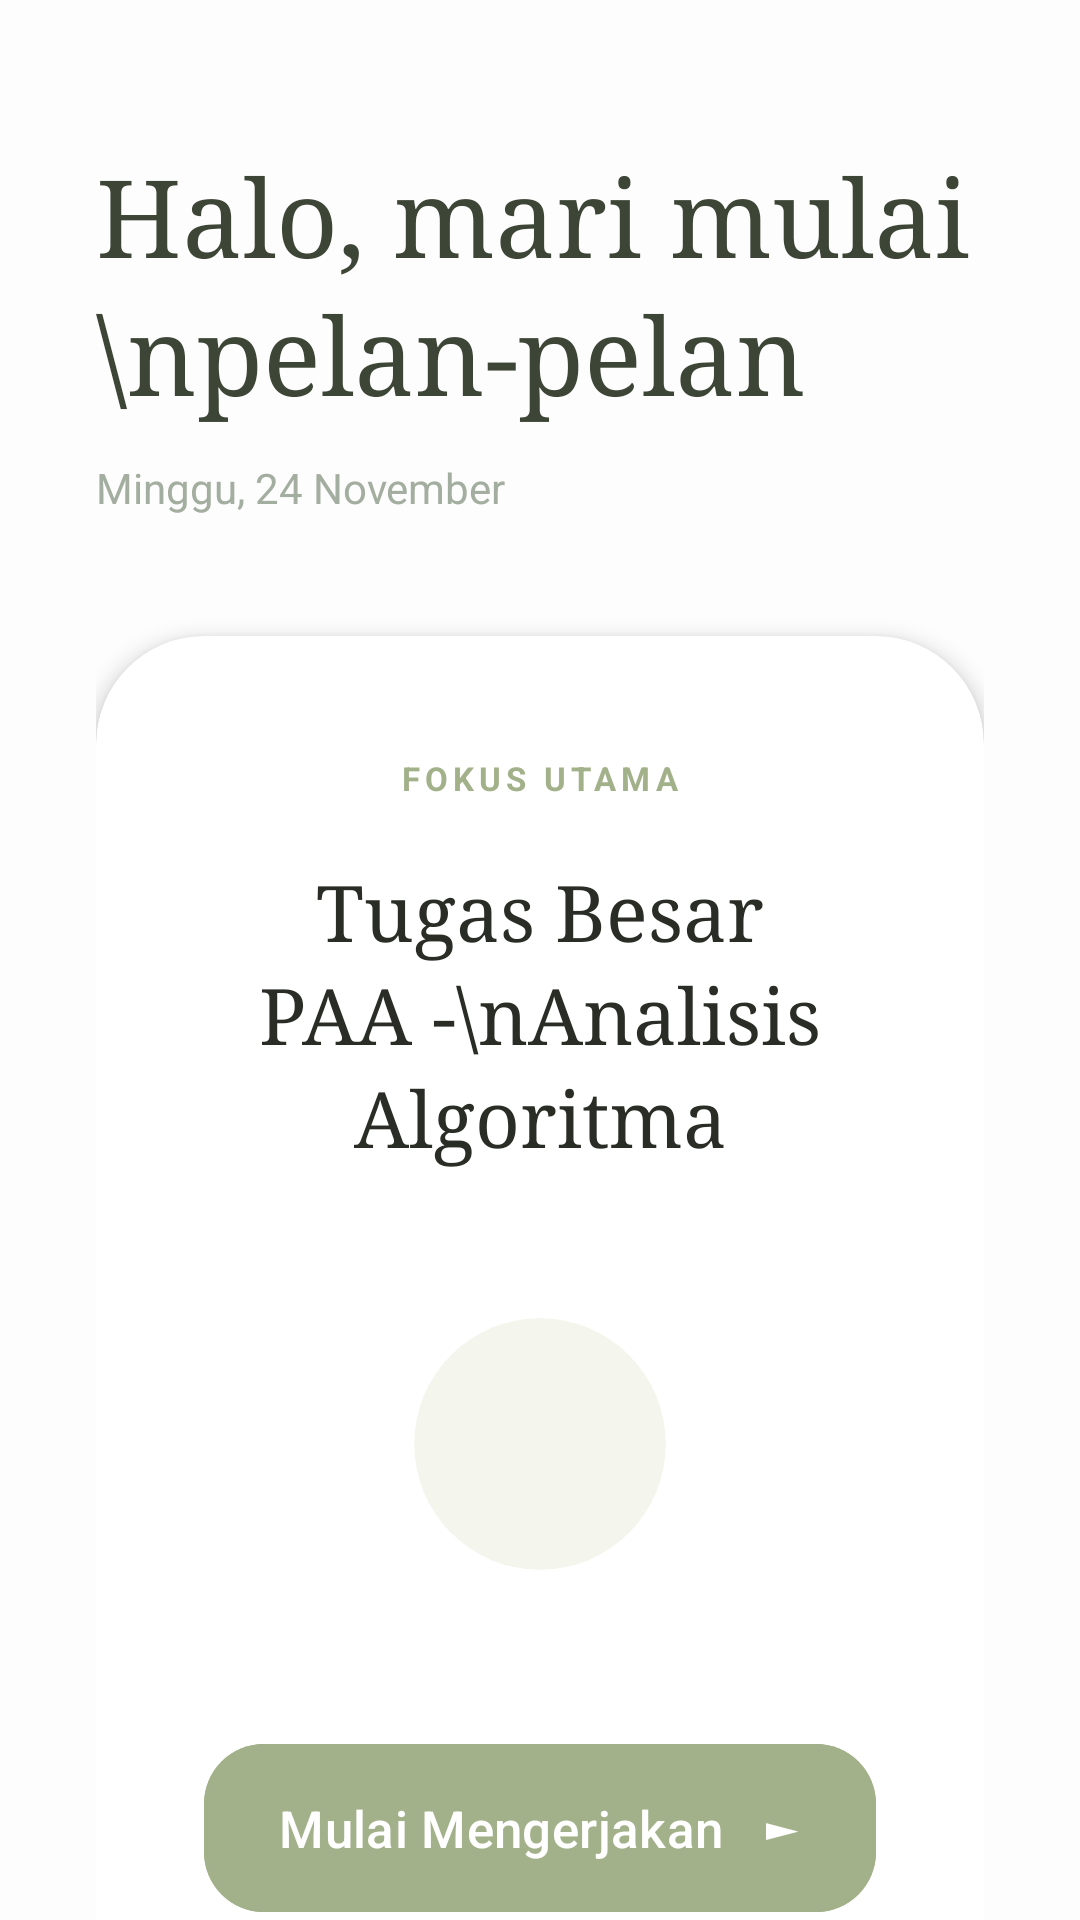

The Android layout XML behind this screen, and the referenced resources:
<!-- AndroidManifest.xml: application theme Theme.Reflow -->
<!-- res/layout/fragment_home.xml -->
<?xml version="1.0" encoding="utf-8"?>
<androidx.constraintlayout.widget.ConstraintLayout xmlns:android="http://schemas.android.com/apk/res/android"
    xmlns:app="http://schemas.android.com/apk/res-auto"
    android:layout_width="match_parent"
    android:layout_height="match_parent"
    android:background="#FCFDFC"
    android:paddingHorizontal="32dp"
    android:paddingTop="48dp">

    <TextView
        android:id="@+id/tvGreeting"
        android:layout_width="wrap_content"
        android:layout_height="wrap_content"
        android:fontFamily="serif"
        android:lineSpacingExtra="4dp"
        android:text="Halo, mari mulai\npelan-pelan"
        android:textColor="#3D4536"
        android:textSize="36sp"
        app:layout_constraintStart_toStartOf="parent"
        app:layout_constraintTop_toTopOf="parent" />

    <TextView
        android:id="@+id/tvDate"
        android:layout_width="wrap_content"
        android:layout_height="wrap_content"
        android:layout_marginTop="12dp"
        android:text="Minggu, 24 November"
        android:textColor="#A4AEA0"
        android:textSize="14sp"
        app:layout_constraintStart_toStartOf="parent"
        app:layout_constraintTop_toBottomOf="@id/tvGreeting" />

    <com.google.android.material.card.MaterialCardView
        android:layout_width="match_parent"
        android:layout_height="wrap_content"
        android:layout_marginTop="40dp"
        app:cardBackgroundColor="#FFFFFF"
        app:cardCornerRadius="36dp"
        app:cardElevation="4dp"
        app:layout_constraintEnd_toEndOf="parent"
        app:layout_constraintStart_toStartOf="parent"
        app:layout_constraintTop_toBottomOf="@id/tvDate"
        app:strokeWidth="0dp">

        <androidx.constraintlayout.widget.ConstraintLayout
            android:layout_width="match_parent"
            android:layout_height="wrap_content"
            android:paddingVertical="40dp"
            android:paddingHorizontal="24dp">

            <TextView
                android:id="@+id/tvFocusLabel"
                android:layout_width="wrap_content"
                android:layout_height="wrap_content"
                android:letterSpacing="0.15"
                android:text="FOKUS UTAMA"
                android:textColor="#A3B18A"
                android:textSize="11sp"
                android:textStyle="bold"
                app:layout_constraintEnd_toEndOf="parent"
                app:layout_constraintStart_toStartOf="parent"
                app:layout_constraintTop_toTopOf="parent" />

            <TextView
                android:id="@+id/tvTaskName"
                android:layout_width="match_parent"
                android:layout_height="wrap_content"
                android:layout_marginTop="20dp"
                android:fontFamily="serif"
                android:lineSpacingExtra="4dp"
                android:text="Tugas Besar PAA -\nAnalisis Algoritma"
                android:textAlignment="center"
                android:textColor="#292D25"
                android:textSize="26sp"
                app:layout_constraintEnd_toEndOf="parent"
                app:layout_constraintStart_toStartOf="parent"
                app:layout_constraintTop_toBottomOf="@id/tvFocusLabel" />

            <androidx.cardview.widget.CardView
                android:id="@+id/cvOuterIcon"
                android:layout_width="120dp"
                android:layout_height="120dp"
                android:layout_marginTop="32dp"
                app:cardBackgroundColor="#FFFFFF"
                app:cardCornerRadius="60dp"
                app:cardElevation="0dp"
                app:strokeColor="#EEF1EA"
                app:strokeWidth="1dp"
                app:layout_constraintEnd_toEndOf="parent"
                app:layout_constraintStart_toStartOf="parent"
                app:layout_constraintTop_toBottomOf="@id/tvTaskName">

                <androidx.cardview.widget.CardView
                    android:layout_width="84dp"
                    android:layout_height="84dp"
                    android:layout_gravity="center"
                    app:cardBackgroundColor="#F4F6ED"
                    app:cardCornerRadius="42dp"
                    app:cardElevation="0dp">

                    <ImageView
                        android:layout_width="match_parent"
                        android:layout_height="match_parent"
                        android:padding="22dp"
                        android:src="@drawable/ic_launcher_foreground"
                        app:tint="#A3B18A" />
                </androidx.cardview.widget.CardView>
            </androidx.cardview.widget.CardView>

            <com.google.android.material.button.MaterialButton
                android:id="@+id/btnStart"
                android:layout_width="match_parent"
                android:layout_height="64dp"
                android:layout_marginHorizontal="12dp"
                android:layout_marginTop="36dp"
                android:backgroundTint="#A3B18A"
                android:text="Mulai Mengerjakan   ►"
                android:textAllCaps="false"
                android:textColor="#FFFFFF"
                android:textSize="17sp"
                app:cornerRadius="20dp"
                app:layout_constraintEnd_toEndOf="parent"
                app:layout_constraintStart_toStartOf="parent"
                app:layout_constraintTop_toBottomOf="@id/cvOuterIcon" />

            <LinearLayout
                android:layout_width="wrap_content"
                android:layout_height="wrap_content"
                android:layout_marginTop="28dp"
                android:gravity="center_vertical"
                android:orientation="horizontal"
                app:layout_constraintBottom_toBottomOf="parent"
                app:layout_constraintEnd_toEndOf="parent"
                app:layout_constraintStart_toStartOf="parent"
                app:layout_constraintTop_toBottomOf="@id/btnStart">

                <LinearLayout
                    android:layout_width="wrap_content"
                    android:layout_height="wrap_content"
                    android:orientation="horizontal">

                    <androidx.cardview.widget.CardView
                        android:layout_width="24dp"
                        android:layout_height="24dp"
                        app:cardCornerRadius="12dp"
                        app:cardElevation="0dp">
                        <ImageView
                            android:layout_width="match_parent"
                            android:layout_height="match_parent"
                            android:background="#D1D1D1"
                            android:src="@android:drawable/sym_def_app_icon" />
                    </androidx.cardview.widget.CardView>

                    <androidx.cardview.widget.CardView
                        android:layout_width="24dp"
                        android:layout_height="24dp"
                        android:layout_marginStart="-8dp"
                        app:cardCornerRadius="12dp"
                        app:cardElevation="0dp"
                        app:strokeColor="#FFFFFF"
                        app:strokeWidth="1dp">
                        <ImageView
                            android:layout_width="match_parent"
                            android:layout_height="match_parent"
                            android:background="#A3B18A"
                            android:src="@android:drawable/sym_def_app_icon" />
                    </androidx.cardview.widget.CardView>

                    <androidx.cardview.widget.CardView
                        android:layout_width="24dp"
                        android:layout_height="24dp"
                        android:layout_marginStart="-8dp"
                        app:cardCornerRadius="12dp"
                        app:cardElevation="0dp"
                        app:strokeColor="#FFFFFF"
                        app:strokeWidth="1dp">
                        <ImageView
                            android:layout_width="match_parent"
                            android:layout_height="match_parent"
                            android:background="#8C9878"
                            android:src="@android:drawable/sym_def_app_icon" />
                    </androidx.cardview.widget.CardView>
                </LinearLayout>

                <TextView
                    android:layout_width="wrap_content"
                    android:layout_height="wrap_content"
                    android:layout_marginStart="12dp"
                    android:text="125 orang sedang mencoba fokus\nbersamamu"
                    android:textColor="#B3B8B0"
                    android:textSize="11sp" />
            </LinearLayout>

        </androidx.constraintlayout.widget.ConstraintLayout>
    </com.google.android.material.card.MaterialCardView>

</androidx.constraintlayout.widget.ConstraintLayout>
<!-- resources referenced by this layout -->
<resources>
  <!-- drawable ic_launcher_foreground: webp bitmap (mipmap-hdpi, 2416 bytes) -->
  <style name="Theme.Reflow" parent="Base.Theme.Reflow" />
  <style name="Base.Theme.Reflow" parent="Theme.Material3.DayNight.NoActionBar">
          
          
      </style>
</resources>
